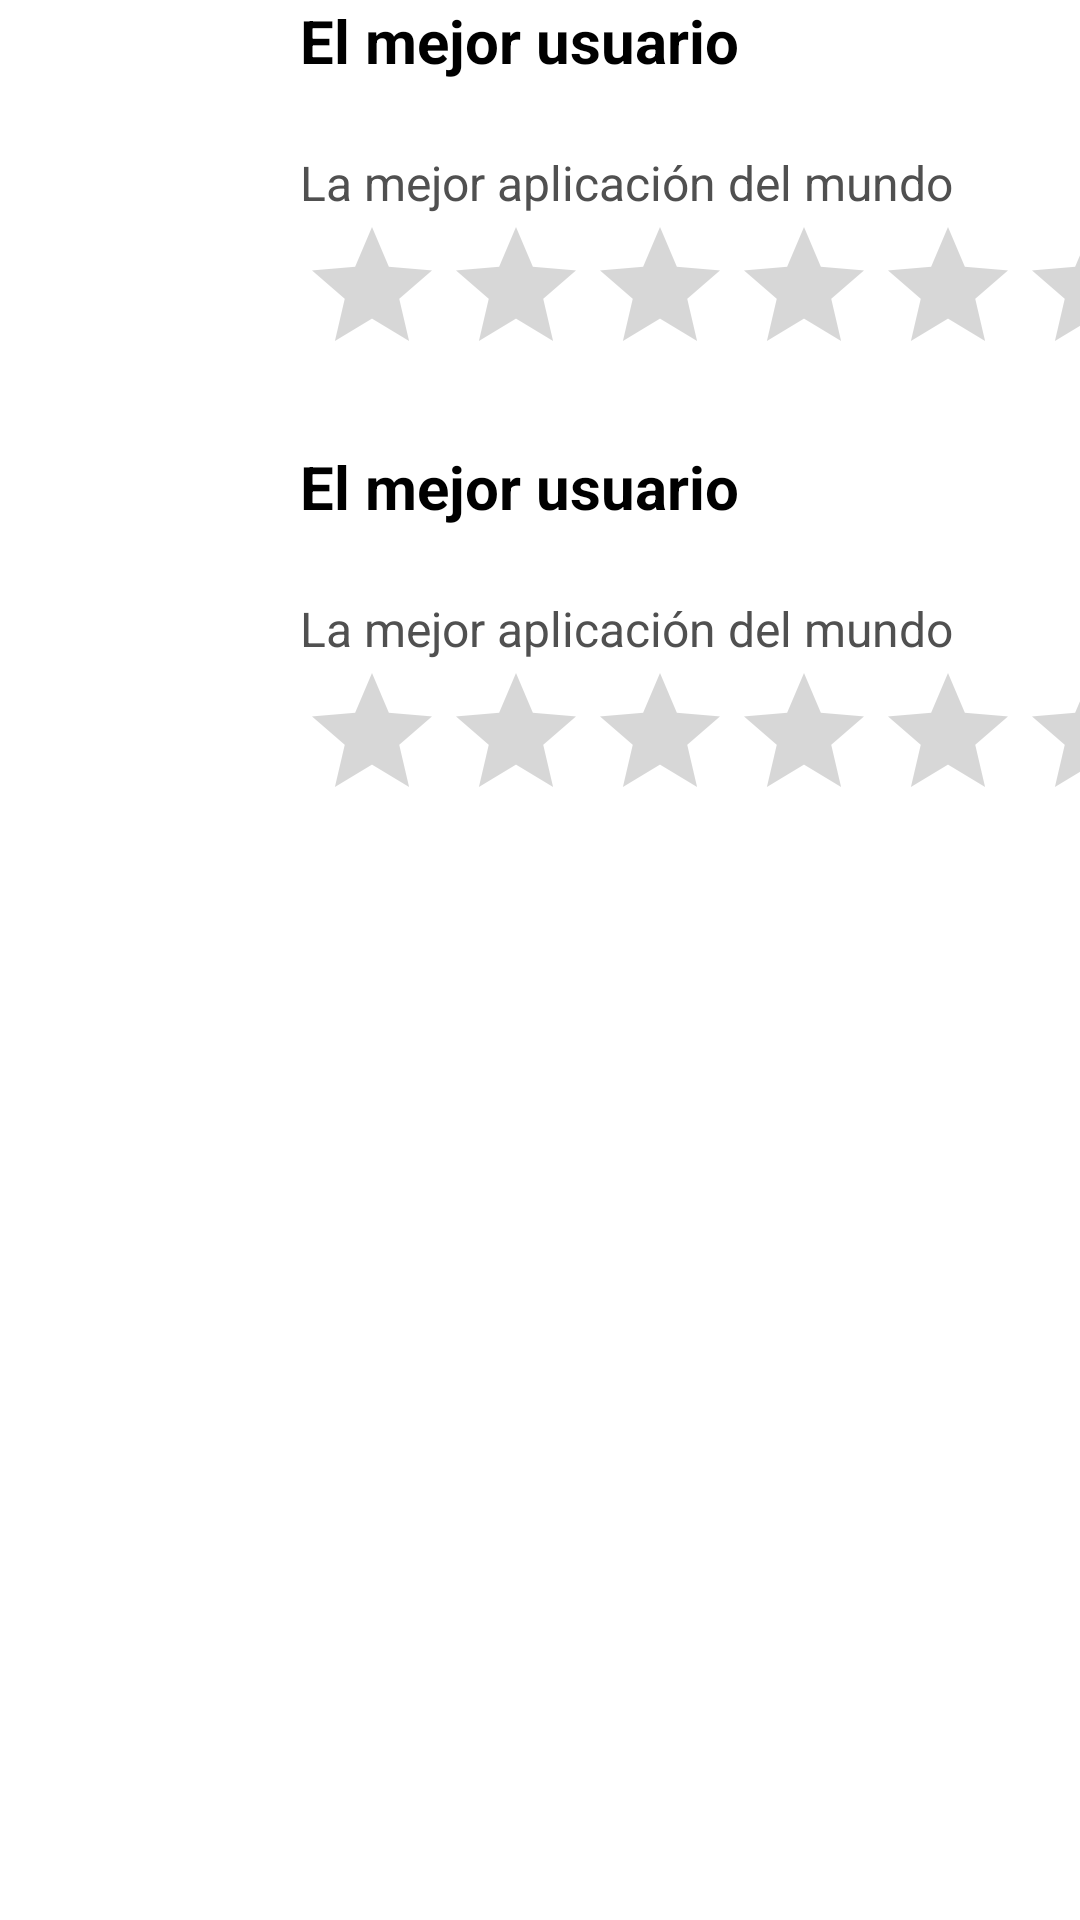

This screen was rendered from an Android layout file. Write that file and the resources it references.
<!-- AndroidManifest.xml: application theme Yourcloset -->
<!-- res/layout/fragment_comment.xml -->
<?xml version="1.0" encoding="utf-8"?>
<androidx.constraintlayout.widget.ConstraintLayout xmlns:android="http://schemas.android.com/apk/res/android"
    xmlns:app="http://schemas.android.com/apk/res-auto"
    xmlns:tools="http://schemas.android.com/tools"
    android:layout_width="match_parent"
    android:layout_height="wrap_content"
    tools:context=".CommentFragment">

    <LinearLayout
        android:id="@+id/item1"
        android:layout_width="match_parent"
        android:layout_height="wrap_content"
        android:background="@color/white"
        android:orientation="horizontal"
        app:layout_constraintTop_toTopOf="parent">


        <ImageView
            android:id="@+id/item_cover_iv"
            android:layout_width="100dp"
            android:layout_height="100dp"
            android:adjustViewBounds="true"
            android:contentDescription="nombre usuario"
            android:visibility="visible"
            android:src="@drawable/ic_user"/>

        <LinearLayout
            android:layout_width="match_parent"
            android:layout_height="wrap_content"
            android:orientation="vertical">

            <TextView
                android:id="@+id/textUserName"
                android:layout_width="match_parent"
                android:layout_height="wrap_content"
                android:minHeight="50dp"
                android:text="El mejor usuario"
                android:textSize="20sp"
                android:textStyle="bold"
                android:textColor="@color/black"/>

            <TextView
                android:id="@+id/textComment"
                android:layout_width="match_parent"
                android:layout_height="wrap_content"
                android:text="La mejor aplicación del mundo"
                android:textSize="16sp" />

            <RatingBar
                android:id="@+id/ratingBar"
                android:layout_width="match_parent"
                android:layout_height="wrap_content"
                android:contentDescription="numero de estrellas" />

        </LinearLayout>

    </LinearLayout>

    <LinearLayout
        android:layout_width="match_parent"
        android:layout_height="wrap_content"
        android:layout_marginTop="20dp"
        android:layout_marginBottom="5dp"
        android:background="@color/white"
        android:orientation="horizontal"
        app:layout_constraintTop_toBottomOf="@id/item1">


        <ImageView
            android:id="@+id/item_cover_ii"
            android:layout_width="100dp"
            android:layout_height="100dp"
            android:adjustViewBounds="true"
            android:contentDescription="@{comment.userName}"
            android:visibility="visible"
            android:src="@drawable/ic_user" />

        <LinearLayout
            android:layout_width="match_parent"
            android:layout_height="wrap_content"
            android:orientation="vertical">

            <TextView
                android:id="@+id/textUserName2"
                android:layout_width="match_parent"
                android:layout_height="wrap_content"
                android:minHeight="50dp"
                android:text="El mejor usuario"
                android:textSize="20sp"
                android:textStyle="bold"
                android:textColor="@color/black"/>

            <TextView
                android:id="@+id/textComment2"
                android:layout_width="match_parent"
                android:layout_height="wrap_content"
                android:text="La mejor aplicación del mundo"
                android:textSize="16sp" />

            <RatingBar
                android:id="@+id/ratingBar2"
                android:layout_width="match_parent"
                android:layout_height="wrap_content"
                android:contentDescription="numero de estrellas" />

        </LinearLayout>

    </LinearLayout>

</androidx.constraintlayout.widget.ConstraintLayout>
<!-- resources referenced by this layout -->
<resources>
  <color name="black">#FF000000</color>
  <color name="white">#FFFFFFFF</color>
  <style name="Yourcloset" parent="Theme.MaterialComponents.Light.NoActionBar">
          <item name="colorPrimary">@color/principal</item>
          <item name="colorPrimaryDark">@color/terciario</item>
          <item name="colorAccent">@color/azul1</item>
          <item name="materialButtonStyle">@style/StyleButton</item>
          <item name="android:textViewStyle">@style/StyleTextView</item>
          <item name="android:editTextBackground">@drawable/style_border_edittext</item>
          <item name="android:textColorHint">@color/grayHint</item>
          <item name="android:textColor">@color/grayHint</item>
      </style>
  <color name="principal">#F06201</color>
  <color name="terciario">#F09D6D</color>
  <color name="azul1">#1E529C</color>
  <style name="StyleButton" parent="Widget.AppCompat.Button.Colored">
          <item name="android:background">@drawable/style_button</item>
          <item name="android:textColor">@color/white</item>
      </style>
  <style name="StyleTextView" parent="Widget.AppCompat.TextView">
          <item name="android:textSize">18sp</item>
      </style>
  <!-- drawable style_border_edittext (drawable) -->
  <?xml version="1.0" encoding="utf-8"?>
  <selector xmlns:android="http://schemas.android.com/apk/res/android">
      <item android:state_enabled="true" android:state_focused="true">
          <shape android:shape="rectangle">
              <corners android:radius="10dp"/>
              <stroke android:width="1dp"
                  android:color="@color/azul2"/>
              <padding android:bottom="10sp"
                  android:left="10sp"
                  android:right="10sp"
                  android:top="10sp"/>
          </shape>
      </item>
  
      <item android:state_enabled="true">
          <shape android:shape="rectangle">
              <corners android:radius="10dp"/>
              <stroke android:width="1dp"
                  android:color="@color/terciario"/>
              <padding android:bottom="10sp"
                  android:left="10sp"
                  android:right="10sp"
                  android:top="10sp"/>
          </shape>
      </item>
  
  </selector>
  <color name="grayHint">#505050</color>
  <!-- drawable style_button (drawable) -->
  <?xml version="1.0" encoding="utf-8"?>
  <selector xmlns:android="http://schemas.android.com/apk/res/android">
      <item android:state_pressed="true">
          <shape android:shape="rectangle">
              <corners android:radius="10dp"/>
              <solid android:color="@color/azul2"/>
          </shape>
      </item>
  
      <item>
          <shape android:shape="rectangle">
              <corners android:radius="10dp"/>
              <solid android:color="@color/azul1"/>
              <padding android:top="10sp"
                  android:right="10sp"
                  android:left="10sp"
                  android:bottom="10sp"/>
          </shape>
      </item>
  </selector>
  <color name="azul2">#0967E8</color>
</resources>
